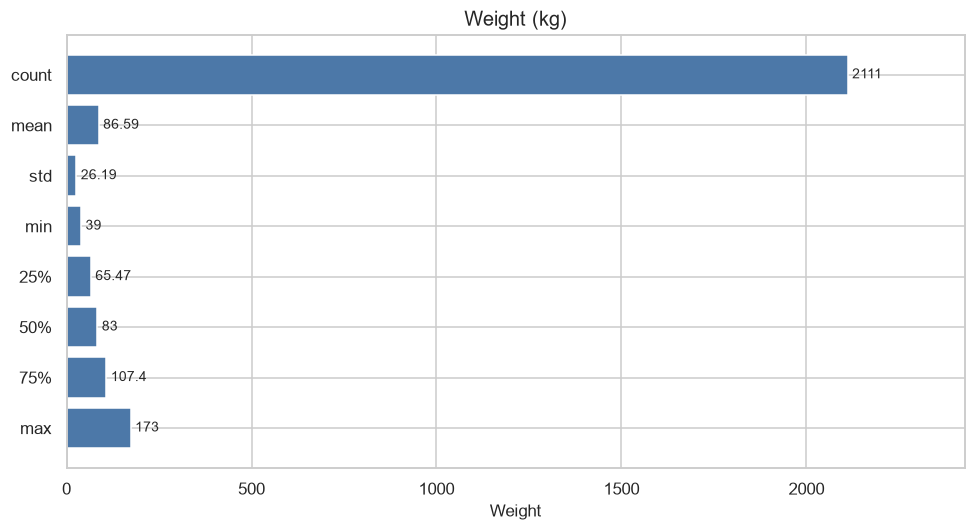

Source data for this figure (header and first rows):
, Weight
count, 2,111.00
mean, 86.59
std, 26.19
min, 39.00
25%, 65.47
50%, 83.00
75%, 107.4
max, 173
